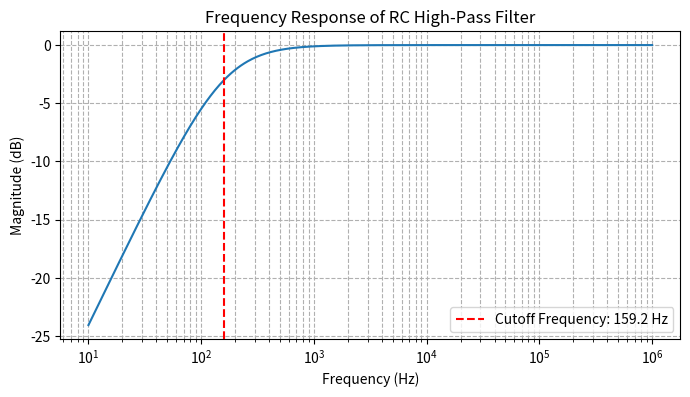

Python code for this plot:
import numpy as np
import matplotlib.pyplot as plt

# Define resistor and capacitor values
R = 1e3  # Resistance in ohms
C = 1e-6  # Capacitance in farads

# Calculate the cutoff frequency
fc = 1 / (2 * np.pi * R * C)

# Frequency range for the plot (10 Hz to 1 MHz)
frequencies = np.logspace(1, 6, num=500)
omega = 2 * np.pi * frequencies

# Calculate the magnitude of the transfer function for the high-pass filter
H_mag = (omega * R * C) / np.sqrt(1 + (omega * R * C)**2)
H_db = 20 * np.log10(H_mag)

# Create the plot
plt.figure(figsize=(8, 4))
plt.semilogx(frequencies, H_db)
plt.xlabel("Frequency (Hz)")
plt.ylabel("Magnitude (dB)")
plt.title("Frequency Response of RC High-Pass Filter")
plt.grid(True, which="both", linestyle="--")

# Mark the cutoff frequency
plt.axvline(x=fc, color="red", linestyle="--", label=f"Cutoff Frequency: {fc:.1f} Hz")
plt.legend()

plt.show()
